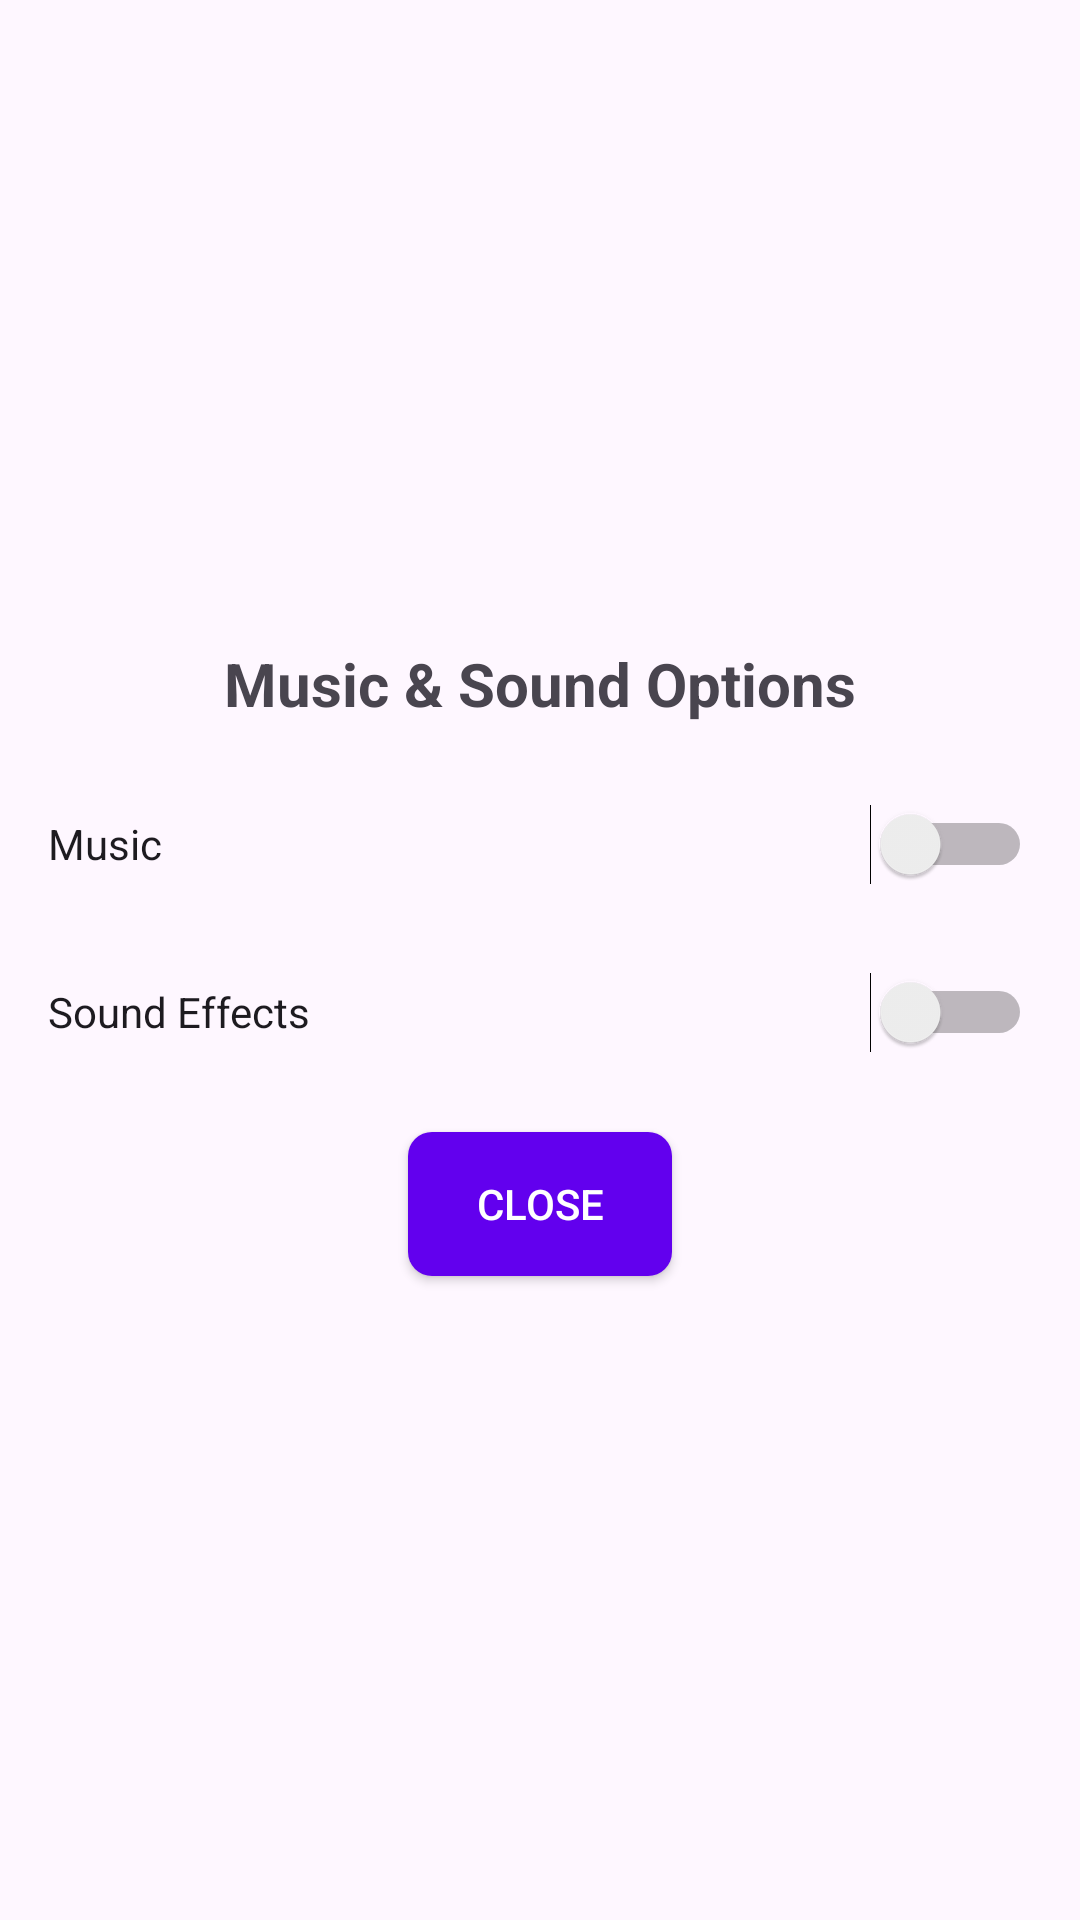

Write the Android layout XML for this screen, with the resource values it uses.
<!-- AndroidManifest.xml: application theme Theme.MixFix -->
<!-- res/layout/dialog_music_options.xml -->
<?xml version="1.0" encoding="utf-8"?>
<LinearLayout xmlns:android="http://schemas.android.com/apk/res/android"
    android:layout_width="match_parent"
    android:layout_height="wrap_content"
    android:orientation="vertical"
    android:padding="16dp"
    android:gravity="center">

    <TextView
        android:layout_width="wrap_content"
        android:layout_height="wrap_content"
        android:text="Music &amp; Sound Options"
        android:textSize="20sp"
        android:textStyle="bold"
        android:layout_gravity="center_horizontal"
        android:layout_marginBottom="16dp"/>

    <Switch
        android:id="@+id/switchMusic"
        android:layout_width="match_parent"
        android:layout_height="48dp"
        android:text="Music"/>

    <Switch
        android:id="@+id/switchSound"
        android:layout_width="match_parent"
        android:layout_height="48dp"
        android:text="Sound Effects"
        android:layout_marginTop="8dp"/>

    <Button
        android:id="@+id/btnClose"
        android:layout_width="wrap_content"
        android:layout_height="wrap_content"
        android:text="Close"
        android:layout_marginTop="16dp"
        android:background="@drawable/button_background"
        android:textColor="@color/white"/>

</LinearLayout>
<!-- resources referenced by this layout -->
<resources>
  <color name="white">#FFFFFF</color>
  <!-- drawable button_background (drawable) -->
  <?xml version="1.0" encoding="utf-8"?>
  <shape xmlns:android="http://schemas.android.com/apk/res/android">
      <solid android:color="#6200EE" />
      <corners android:radius="8dp" />
      <padding android:left="16dp" android:right="16dp" android:top="8dp" android:bottom="8dp" />
  </shape>
  <style name="Theme.MixFix" parent="android:Theme.Material.Light.NoActionBar" />
</resources>
